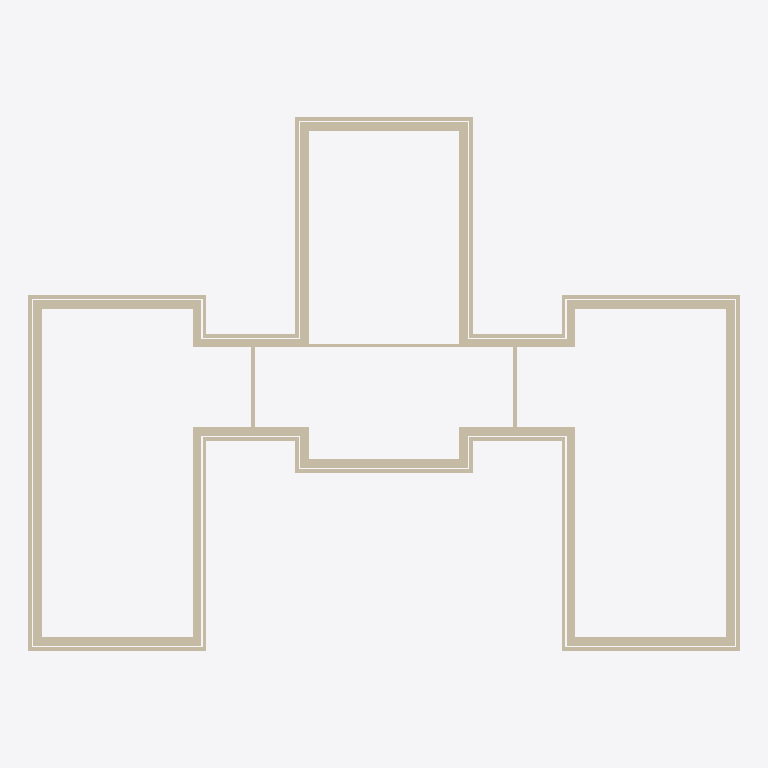
Plan cut of the same IFC building model at storey '1e verdieping' (level 3.00 m, cut at 4.40 m), seen from above with north up, elements coloured by IFC class: 23 walls (beige). Cut surfaces are drawn darker.
Extent 20.0 m × 15.0 m × 3.1 m (x, y, z). Storeys (4): Fundering at -0.80 m; Begane grond at 0.00 m; 1e verdieping at 3.00 m; 2e verdieping at 6.00 m. Elements (47): 23 IfcWall, 15 IfcWindow, 5 IfcDoor, 4 IfcSlab.

HEADER;
FILE_DESCRIPTION(('ViewDefinition [1, SurfaceGeometryAddOnView, QuantityTakeOffAddOnView]','Option [Drawing Scale: [number]]','Option [Global Unique Identifiers (GUID): Keep existing]','Option [Elements to export: Entire project]','Option [Partial Structure Display: Entire Model]','Option [IFC Domain: All]','Option [Structural Function: All Elements]','Option [Bounding Box: On]','[14 more]'),'2;1');
FILE_NAME('AECHACK_FireExit=True.ifc','2015-10-24T15:10:03',(''),(''),'PreProc - EDM 5.0','IFC file generated by Graphisoft ArchiCAD-64 19.0.0 NED FULL Windows version (IFC2x3 add-on version: 3003 NED FULL).','');
FILE_SCHEMA(('IFC2X3'));
ENDSEC;
DATA;
#66=IFCPROJECT('344O7vICcwH8qAEnwJDjSU',#35,'Projectnaam',$,$,$,$,(#63,#305),#52);
#85=IFCSITE('20FpTZCqJy2vhVJYtjuIce',#35,'Site',$,$,#82,$,$,.ELEMENT.,$,$,$,$,$);
#108=IFCBUILDING('00tMo7QcxqWdIGvc4sMN2A',#35,'Naam gebouw',$,$,#106,$,$,.ELEMENT.,$,$,$);
#123=IFCBUILDINGSTOREY('1wboDAsfb5MRRPiaSukhOv',#35,'Fundering',$,$,#121,$,$,.ELEMENT.,-800.0);
#137=IFCBUILDINGSTOREY('2MAk_LoFnCnf30yPs0i4xB',#35,'Begane grond',$,$,#136,$,$,.ELEMENT.,0.0);
#37480=IFCBUILDINGSTOREY('0VaquPO_5DLgxDhl2KkLXc',#35,'1e verdieping',$,$,#37479,$,$,.ELEMENT.,3000.0);
#37491=IFCBUILDINGSTOREY('2$43wS6eb6d8ni79T$hPGI',#35,'2e verdieping',$,$,#37490,$,$,.ELEMENT.,6000.0);
#12891=IFCWALL('3mHoX5idz6YOEj2_G4mOVJ',#35,'Wand-x',$,$,#12878,#12888,'F0472845-B27F-4689-83AD-0BE404C187D3');
#5925=IFCWALL('0wMTowkl9A8RuSI6kjCHHA',#35,'Wand-x',$,$,#5912,#5922,'3A59DCBA-BAF2-4A21-BE1C-486BAD31144A');
#21634=IFCWALL('082X3dTmH2V8_mxujSOwiz',#35,'Wand-x',$,$,#21621,#21631,'080A10E7-7704-427C-8FB0-EF8B5C63AB3D');
#27887=IFCWALL('3BPSyvG6f5CRo2k80RNwpd',#35,'Wand-x',$,$,#27874,#27884,'CB65CF39-406A-4531-BC82-B8801B5FACE7');
#2423=IFCWALL('09Kd0a_3z0u94cABq0WYF_',#35,'Wand-x',$,$,#2410,#2420,'[number]-F83F-40E0-9126-28BD008223FE');
#23013=IFCWALL('1g$OE3t5v4cwV5jt$b5bhF',#35,'Wand-x',$,$,#23000,#23010,'6AFD8383-DC5E-449B-A7C5-B77FE5165ACF');
#20260=IFCWALL('1t0YTyri95bOOghAeGR1I$',#35,'Wand-x',$,$,#20247,#20257,'7702277C-D6C2-4595-862A-ACAA106C14BF');
#173=IFCWALL('3dk9$_qQv03h9qZrbZSz0Q',#35,'Wand-x',$,$,#147,#168,'E7B89FFE-D1AE-400E-B274-8F596373D01A');
#10768=IFCWALL('0RPQ2lxHX95fSMqYoko_XM',#35,'Wand-x',$,$,#10755,#10765,'1B65A0AF-ED18-[number]-D22CAECBE856');
#18010=IFCWALL('1EbB_I6Tf6sgkUNvbiqQ0z',#35,'Wand-x',$,$,#17997,#18007,'4E94BF92-19DA-46DA-AB9E-5F996CD1A03D');
#3801=IFCWALL('0N_0CeOZrC8vvhdYA2H9ks',#35,'Wand-x',$,$,#3788,#3798,'17F80328-623D-4C23-9E6B-9E2282449BB6');
#16245=IFCWALL('1_F1w3rrzFdvCxb2zzVbWT',#35,'Wand-x',$,$,#16232,#16242,'7E3C1E83-D75F-4F9F-933B-942F7D7E581D');
#24390=IFCWALL('2acfFe_hT6AQfCkc5f4Cnx',#35,'Wand-x',$,$,#24377,#24387,'A49A93E8-FAB7-4629-AA4C-BA616910CC7B');
#29269=IFCWALL('36WUAKTWH4hA$Kvy67haE5',#35,'Wand-x',$,$,#29256,#29266,'C681E294-7604-44AC-AFD4-E7C187AE4385');
#25586=IFCWALL('1k7ST15Dv4lh7BxcQCe8sv',#35,'Wand-x',$,$,#25573,#25583,'6E1DC741-14DE-44BE-B1CB-EE668CA08DB9');
#26008=IFCWALL('2N5G4XvQ1C8wxTPPlnVHQY',#35,'Wand-x',$,$,#25995,#26005,'[number]-E5A0-4C23-AEDD-659BF17D16A2');
#32854=IFCWALL('0CFokOqubFifD_OJb7Jt_A',#35,'Wand-x',$,$,#32738,#32849,'0C3F2B98-D389-4FB2-937E-6139474F7F8A');
#17624=IFCWALL('0YA7gC1JLEnvnInzUP5yx3',#35,'Wand-x',$,$,#17611,#17621,'22287A8C-0535-4EC7-9C52-C7D79917CEC3');
#25201=IFCWALL('2BANJpTz5AEfuL3Sh73jp2',#35,'Wand-x',$,$,#25188,#25198,'8B2974F3-77D1-4A3A-9E15-0DCAC70EDCC2');
#19874=IFCWALL('0Ayz5sqBr5wuPvvTmdbaBZ',#35,'Wand-x',$,$,#19861,#19871,'0AF3D176-D0BD-45EB-8679-E5DC279642E3');
#24812=IFCWALL('34I9xNW5L3VelQ6HSZ$C10',#35,'Wand-x',$,$,#24799,#24809,'C4489ED7-8055-437E-8BDA-191723FCC040');
#29798=IFCWALL('18WbvXUr157B7mxtzK3olg',#35,'Wand-x',$,$,#29682,#29793,'48825E61-7B50-451C-B1F0-EF7F540F2BEA');
#31333=IFCWALL('3dwY8qknj23x1Pz4AemCv0',#35,'Wand-x',$,$,#31219,#31328,'E7EA2234-BB1B-420F-B059-F442A8C0CE40');
ENDSEC;